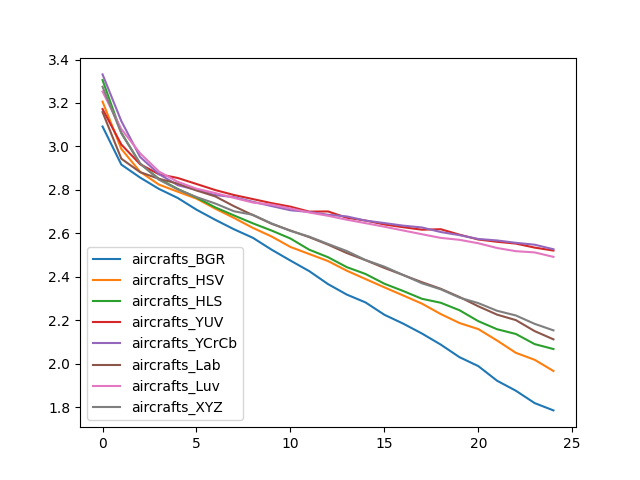

Values plotted in this chart, from the file beside it:
, aircrafts_BGR, aircrafts_HSV, aircrafts_HLS, aircrafts_YUV, aircrafts_YCrCb, aircrafts_Lab, aircrafts_Luv, aircrafts_XYZ
0, 3.092, 3.206, 3.306, 3.172, 3.332, 3.158, 3.253, 3.275
1, 2.916, 2.988, 3.063, 3.009, 3.117, 2.943, 3.08, 3.06
2, 2.857, 2.883, 2.92, 2.918, 2.951, 2.881, 2.968, 2.922
3, 2.804, 2.824, 2.851, 2.872, 2.873, 2.851, 2.884, 2.847
4, 2.763, 2.792, 2.804, 2.855, 2.822, 2.829, 2.837, 2.802
5, 2.709, 2.76, 2.764, 2.827, 2.8, 2.797, 2.805, 2.767
6, 2.662, 2.713, 2.719, 2.799, 2.776, 2.77, 2.785, 2.737
7, 2.618, 2.671, 2.682, 2.776, 2.766, 2.724, 2.763, 2.701
8, 2.579, 2.625, 2.646, 2.758, 2.745, 2.684, 2.742, 2.685
9, 2.524, 2.585, 2.612, 2.739, 2.725, 2.644, 2.732, 2.645
10, 2.474, 2.537, 2.576, 2.723, 2.706, 2.613, 2.714, 2.611
11, 2.426, 2.505, 2.524, 2.7, 2.698, 2.582, 2.696, 2.585
12, 2.366, 2.472, 2.49, 2.701, 2.685, 2.548, 2.681, 2.551
13, 2.318, 2.428, 2.444, 2.671, 2.678, 2.509, 2.663, 2.518
14, 2.281, 2.389, 2.413, 2.659, 2.658, 2.476, 2.647, 2.477
15, 2.225, 2.351, 2.368, 2.641, 2.647, 2.44, 2.63, 2.446
16, 2.184, 2.314, 2.334, 2.628, 2.635, 2.408, 2.613, 2.408
17, 2.138, 2.276, 2.298, 2.617, 2.627, 2.375, 2.596, 2.37
18, 2.087, 2.228, 2.28, 2.619, 2.606, 2.344, 2.579, 2.342
19, 2.029, 2.187, 2.246, 2.594, 2.591, 2.306, 2.57, 2.304
20, 1.988, 2.159, 2.195, 2.571, 2.574, 2.264, 2.554, 2.278
21, 1.921, 2.106, 2.158, 2.561, 2.567, 2.225, 2.532, 2.243
22, 1.875, 2.049, 2.136, 2.553, 2.556, 2.2, 2.518, 2.222
23, 1.818, 2.017, 2.09, 2.534, 2.547, 2.149, 2.512, 2.183
24, 1.784, 1.966, 2.067, 2.52, 2.527, 2.112, 2.491, 2.153
